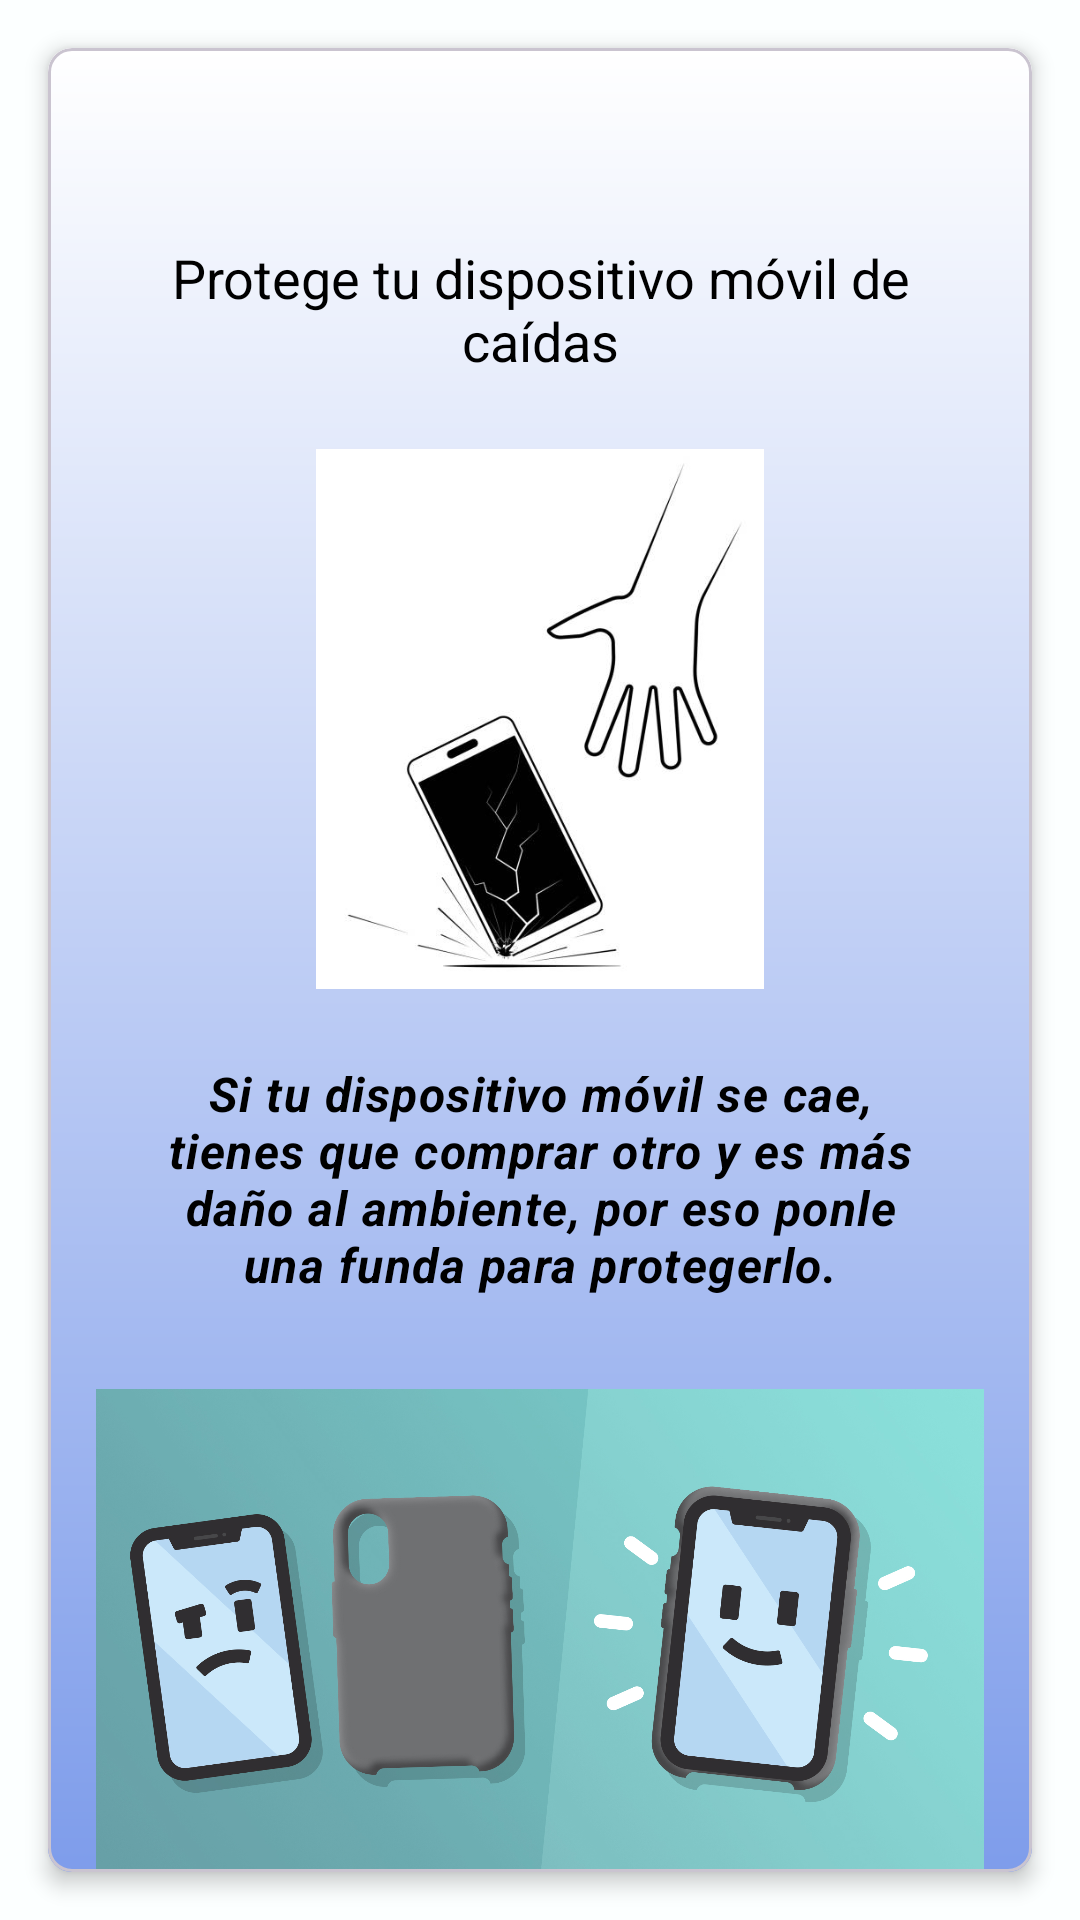

Here is an Android app screen rendered from its layout file. Give the layout XML and the strings, colors and styles it references.
<!-- AndroidManifest.xml: application theme Theme.Prototipo2 -->
<!-- res/layout/fragment_consejo01.xml -->
<?xml version="1.0" encoding="utf-8"?>
<FrameLayout
    xmlns:android="http://schemas.android.com/apk/res/android"
    xmlns:tools="http://schemas.android.com/tools"
    xmlns:app="http://schemas.android.com/apk/res-auto"
    android:layout_width="match_parent"
    android:layout_height="match_parent"
    tools:context=".Consejo01Fragment"
    android:background="@drawable/gradienteuno">

    <com.google.android.material.card.MaterialCardView
        android:layout_width="match_parent"
        android:layout_height="wrap_content"
        android:layout_margin="16dp"
        app:cardCornerRadius="8dp"
        app:cardElevation="4dp">

        <LinearLayout
            android:layout_width="match_parent"
            android:layout_height="680dp"
            android:background="@drawable/gradientedos"
            android:gravity="center_horizontal"
            android:orientation="vertical"
            android:padding="16dp">

            <com.google.android.material.textview.MaterialTextView
                android:id="@+id/frag_01_tv"
                android:layout_width="match_parent"
                android:layout_height="wrap_content"
                android:gravity="center"
                android:textColor="?attr/colorPrimary"
                android:textSize="24sp"
                android:textStyle="bold" />

            <com.google.android.material.textview.MaterialTextView
                android:layout_width="match_parent"
                android:layout_height="wrap_content"
                android:layout_marginHorizontal="24dp"
                android:layout_marginVertical="16dp"
                android:gravity="center"
                android:text="@string/frag_01_tv_01"
                android:textColor="@color/black"
                android:textSize="18sp" />

            <ImageView
                android:layout_width="wrap_content"
                android:layout_height="180dp"
                android:layout_marginVertical="8dp"
                android:contentDescription="@string/frag_01_iv_01"
                android:scaleType="centerInside"
                android:src="@drawable/frag_01_iv_01" />

            <com.google.android.material.textview.MaterialTextView
                android:layout_width="match_parent"
                android:layout_height="wrap_content"
                android:padding="16dp"
                android:text="@string/frag_01_tv_02"
                android:textAlignment="center"
                android:textAppearance="?attr/textAppearanceBody1"
                android:textColor="@color/black"
                android:textStyle="bold|italic"
                tools:ignore="VisualLintLongText" />

            <ImageView
                android:layout_width="wrap_content"
                android:layout_height="180dp"
                android:layout_marginVertical="8dp"
                android:contentDescription="@string/frag_01_iv_02"
                android:scaleType="centerInside"
                android:src="@drawable/frag_01_iv_02" />

        </LinearLayout>

    </com.google.android.material.card.MaterialCardView>

</FrameLayout>
<!-- resources referenced by this layout -->
<resources>
  <color name="black">#FF000000</color>
  <!-- drawable frag_01_iv_01: jpg bitmap (drawable, 18590 bytes) -->
  <!-- drawable frag_01_iv_02: jpg bitmap (drawable, 517213 bytes) -->
  <!-- drawable gradientedos (drawable) -->
  <?xml version="1.0" encoding="utf-8"?>
  <shape xmlns:android="http://schemas.android.com/apk/res/android">
      <gradient
  
          android:type="linear"
          android:angle="270"
          android:startColor="#FFFFFF"
          android:endColor="#6F91E8"
          >
  
      </gradient>
  </shape>
  <!-- drawable gradienteuno (drawable) -->
  <?xml version="1.0" encoding="utf-8"?>
  <shape xmlns:android="http://schemas.android.com/apk/res/android">
      <gradient
  
          android:type="linear"
          android:angle="270"
          android:startColor="#FCFFFF"
          android:endColor="#FCFFFF"
          >
  
      </gradient>
  </shape>
  <string name="frag_01_iv_01">Teléfono cayendo, dibujo</string>
  <string name="frag_01_iv_02">Funda de teléfono</string>
  <string name="frag_01_tv_01">Protege tu dispositivo móvil de caídas</string>
  <string name="frag_01_tv_02">Si tu dispositivo móvil se cae, tienes que comprar otro y es más daño al ambiente, por eso ponle una funda para protegerlo.</string>
  <style name="Theme.Prototipo2" parent="Base.Theme.Prototipo2" />
  <style name="Base.Theme.Prototipo2" parent="Theme.Material3.DayNight.NoActionBar">
          
          
      </style>
</resources>
